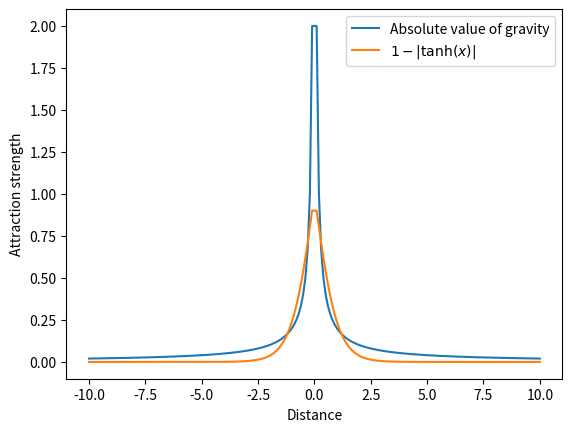

Source code (Python):
"""
Nenwin-project (NEural Networks WIthout Neurons) for
the AI Honors Academy track 2020-2021 at the TU Eindhoven.

[redacted]
October 2020

Plot of Newton's gravity formula, simplified to 1/r, and a similar-shaped
non-polynomial function that has a finite limit at r -> 0.
"""
import matplotlib.pyplot as plt
from mpl_toolkits.mplot3d import Axes3D, axes3d
import numpy as np

X = np.concatenate([np.arange(-100, 0, 1),[-0.9, 0.9], np.arange(1, 100, 1)])
X = np.concatenate([np.arange(-10, 0, 0.1), np.arange(0.1, 10.1, 0.1)])
plt.plot(X, 0.2*abs(1/X), label="Absolute value of gravity")
plt.plot(X, 1 - abs(np.tanh(X)), label="$1 - |\\tanh(x)|$")
plt.legend()
plt.xlabel("Distance")
plt.ylabel("Attraction strength")
plt.show()



